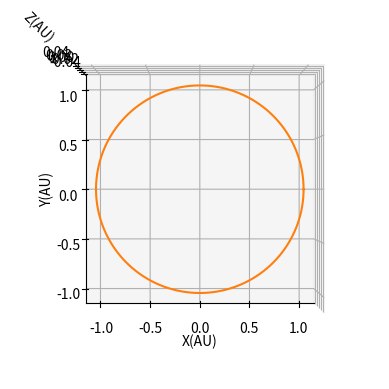

This chart was generated by the following Python code:
import numpy as np
import copy
import matplotlib.pyplot as plt
import time



class Mass(object):
    """
    Class storing information about a mass, including position, and velocity. 

    Data Attributes:
        mass
        position
        velocity
   
    """
    def __init__(self, mass, position, velocity):
        self.mass = mass
        self.position = np.array(position)
        self.velocity = np.array(velocity)



class System():
    def __init__(self, Masses: list[Mass], Natural_units = True, epsilon=0.01):
        self.N = len(Masses)
        self.sys = Masses
        self.epsilon = epsilon

        self.masses = np.array([m.mass for m in Masses])
        self.positions = np.array([m.position for m in Masses])
        self.velocities = np.array([m.velocity for m in Masses])

        if Natural_units:
            self.G = 4 * np.pi * np.pi
        else:
            self.G = 6.67430e-11

    def acc(self, pi, t):

        atot = np.zeros((self.N,3))

        for i in range(self.N):
            for j in range(self.N):
                if j == i:
                    continue
                r_vec = pi[j] - pi[i]
                r = np.linalg.norm(r_vec)
                if r > 0:
                    a_ij = self.G * self.masses[j] * r_vec / (r**2 + self.epsilon**2)**(3/2)
                    atot[i] += a_ij

        return atot
    
    def acc_2(self, pi, t):
        #Does vectorized operations, should be faster for larger N, but slower for small N due to overhead of vectorization
        pos_i = pi[:, np.newaxis, :]  # (N, 1, 3)
        pos_j = pi[np.newaxis, :, :]  # (1, N, 3)
        r_vec = pos_j - pos_i  # (N, N, 3)

        r = np.linalg.norm(r_vec, axis=2)  # (N, N)
        r = np.where(r == 0, np.inf, r)
        acc_matrix = self.G * self.masses[np.newaxis, :, np.newaxis] * r_vec / (r[:, :, np.newaxis]**2 + self.epsilon**2)**(3/2)
        atot = np.sum(acc_matrix, axis=1)  #shape (N, 3)

        return atot
    
    def rk4(self, t, func = None):
        """This function"""
        dt = t[1] - t[0]   
        dpdt = func

        if dpdt is None:
            dpdt = self.acc_2

        x = self.positions
        v = self.velocities

        k1v  = dt * dpdt(x, t[0])
        k1x = dt * v

        k2v = dt * dpdt(x + k1x/2, t[0] + dt/2)
        k2x = dt * (v + k1v/2) 

        k3v = dt * dpdt(x + k2x/2, t[0] + dt/2)
        k3x = dt * (v + k2v/2)

        k4v = dt * dpdt(x + k3x, t[0] + dt)
        k4x = dt * (v + k3v)

        #Allocating space for trajectory
        xtraj = np.zeros((len(t), self.N, 3))
        vtraj = np.zeros((len(t), self.N, 3))
        
        #Setting initial position and velocity
        xtraj[0] = x
        vtraj[0] = v

        for i in range(1, len(t)):
            term2x = 1/6 * (k1x + 2*k2x + 2*k3x + k4x)
            term2v = 1/6 * (k1v + 2*k2v + 2*k3v + k4v)

            x = x + term2x
            v = v + term2v
            
            k1v  = dt * dpdt(x, t[i])
            k1x = dt * v

            k2v = dt * dpdt(x + k1x/2, t[i] + dt/2)
            k2x = dt * (v + k1v/2) 

            k3v = dt * dpdt(x + k2x/2, t[i] + dt/2)
            k3x = dt * (v + k2v/2)

            k4v = dt * dpdt(x + k3x, t[i] + dt)
            k4x = dt * (v + k3v)

            xtraj[i] = x
            vtraj[i] = v

        ptraj = np.concatenate((xtraj, vtraj), axis = 2)
            
        return ptraj
    
    def leapfrog(self, t, func = None):
        """This function"""
        dt = t[1] - t[0]
        x = self.positions
        v = self.velocities 

        dpdt = func

        if dpdt is None:
            dpdt = self.acc_2

        a = dpdt(x, t[0])

        v_half = v + a * dt / 2

        #Allocating space for trajectory
        xtraj = np.zeros((len(t), self.N, 3))
        vtraj = np.zeros((len(t), self.N, 3))

        #Setting initial position and velocity (initial v_half)
        xtraj[0] = x
        vtraj[0] = v_half

        for i in range(1, len(t)):

            x = x + v_half * dt
            a = dpdt(x, t)
            v_half = v_half + a * dt

            xtraj[i] = x
            vtraj[i] = v_half

        ptraj = np.concatenate((xtraj, vtraj), axis = 2)

        return ptraj
    
    def plot(self, traj, elev = 90, azim = -90):

        fig, ax = plt.subplots(subplot_kw={'projection': '3d'})
        ax.set_xlabel('X(AU)')
        ax.set_ylabel('Y(AU)')
        ax.set_zlabel('Z(AU)')
        ax.view_init(elev=elev, azim=azim)

        positions = traj[:,:,:3]

        for i in range(self.N):
            ax.plot(positions[:,i,0], positions[:,i,1], positions[:,i,2])
        plt.show()
          
    def Animate(self):
        return None
    

#units of AU, Solar Masses and Years

#Keplers law leads to G = 4 * pi * pi
sun = Mass(1, np.zeros(3), np.zeros(3))
earth = Mass(3.00274e-6, np.array([1,0,0]), np.array([0,2*np.pi,0]))

#sun = Mass(1.989*10**30, np.zeros(3), np.zeros(3))
#earth = Mass(5.97*10**24, np.array([1.496*10**11,0,0]), np.array([0,29800,0]))


es = System([sun,earth])

#test timing of dpdt2 and dpdt3

ts = time.time()
ptraj = es.rk4(np.linspace(0,1,1000), es.acc)
te = time.time()
print("Rk4 Time for acc: ", te - ts)

ts = time.time()
ptraj3 = es.rk4(np.linspace(0,1,1000), es.acc_2)
te = time.time()
print("Rk4 Time for acc_2: ", te - ts)

ts = time.time()
ptraj2 = es.leapfrog(np.linspace(0,10,1000), es.acc)
te = time.time()
print("Leapfrog Time for acc: ", te - ts)

ts = time.time()
ptraj4 = es.leapfrog(np.linspace(0,10,1000), es.acc_2)
te = time.time()
print("Leapfrog Time for acc_2: ", te - ts)

es.plot(ptraj)

#The x and v returned from the leapfrog method do not agree on time
#   - x is at full step, v is at half step
#   - Either leave it, or average out the half step v to get time agreement with x
#   - Also, the initial velocity is left out (vtraj only store v_half)

# - Animation with matplotlib FuncAnimation.
#   - Dots at end of lines

# - Make more dynamic with units
#   - Adjust labels on plot
